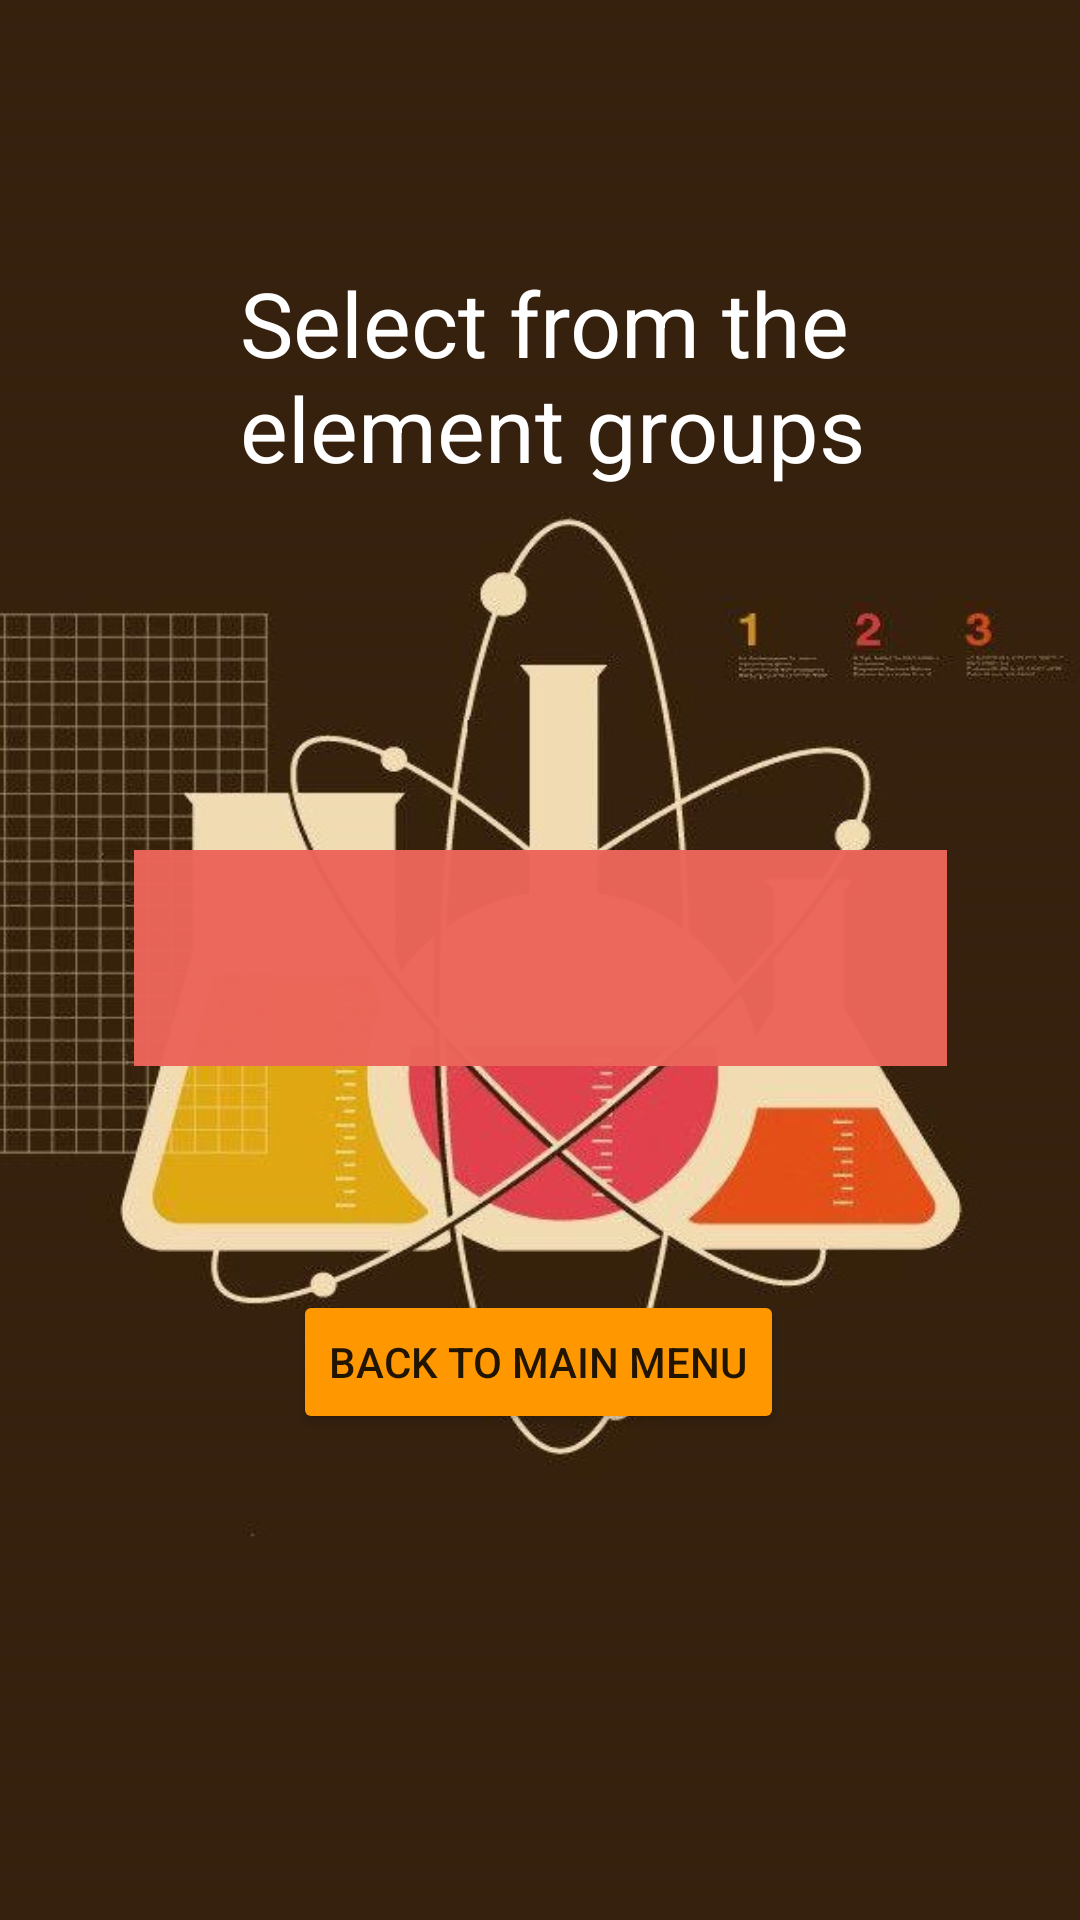

Here is an Android app screen rendered from its layout file. Give the layout XML and the strings, colors and styles it references.
<!-- AndroidManifest.xml: application theme Theme.ChemDroid -->
<!-- res/layout/activity_periodic_table.xml -->
<?xml version="1.0" encoding="utf-8"?>
<androidx.constraintlayout.widget.ConstraintLayout xmlns:android="http://schemas.android.com/apk/res/android"
    xmlns:app="http://schemas.android.com/apk/res-auto"
    xmlns:tools="http://schemas.android.com/tools"
    android:layout_width="match_parent"
    android:layout_height="match_parent"
    android:background="@drawable/bgchem5"
    tools:context=".PeriodicTable">

    <Spinner
        android:id="@+id/spinner"
        android:layout_width="271dp"
        android:layout_height="72dp"
        android:background="#F8EC655B"
        android:spinnerMode="dropdown"
        android:textColor="@color/white"
        app:layout_constraintBottom_toBottomOf="parent"
        app:layout_constraintEnd_toEndOf="parent"
        app:layout_constraintStart_toStartOf="parent"
        app:layout_constraintTop_toTopOf="parent"
        app:layout_constraintVertical_bias="0.499" />

    <TextView
        android:id="@+id/textView"
        android:layout_width="224dp"
        android:layout_height="83dp"
        android:text="Select from the element groups"
        android:textColor="@color/white"
        android:textSize="30sp"
        app:layout_constraintBottom_toBottomOf="parent"
        app:layout_constraintEnd_toEndOf="parent"
        app:layout_constraintHorizontal_bias="0.588"
        app:layout_constraintStart_toStartOf="parent"
        app:layout_constraintTop_toTopOf="parent"
        app:layout_constraintVertical_bias="0.157" />

    <Button
        android:id="@+id/button3"
        android:layout_width="wrap_content"
        android:layout_height="wrap_content"
        android:onClick="btnBack2"
        android:text="Back to Main Menu"
        app:backgroundTint="#FF9800"
        app:layout_constraintBottom_toBottomOf="parent"
        app:layout_constraintEnd_toEndOf="parent"
        app:layout_constraintHorizontal_bias="0.497"
        app:layout_constraintStart_toStartOf="parent"
        app:layout_constraintTop_toBottomOf="@+id/spinner"
        app:layout_constraintVertical_bias="0.315" />

    <ImageView
        android:id="@+id/nyan"
        android:layout_width="168dp"
        android:layout_height="91dp"
        android:layout_marginTop="572dp"
        app:layout_constraintBottom_toTopOf="@+id/button"
        app:layout_constraintEnd_toEndOf="parent"
        app:layout_constraintHorizontal_bias="0.543"
        app:layout_constraintStart_toStartOf="parent"
        app:layout_constraintTop_toTopOf="parent"
        app:layout_constraintVertical_bias="0.581"
        app:srcCompat="@drawable/nyancat" />
</androidx.constraintlayout.widget.ConstraintLayout>
<!-- resources referenced by this layout -->
<resources>
  <!-- drawable bgchem5: jpg bitmap (drawable, 78455 bytes) -->
  <style name="Theme.ChemDroid" parent="Theme.MaterialComponents.DayNight.DarkActionBar">
          
          <item name="colorPrimary">@color/purple_500</item>
          <item name="colorPrimaryVariant">@color/purple_700</item>
          <item name="colorOnPrimary">@color/white</item>
          
          <item name="colorSecondary">@color/teal_200</item>
          <item name="colorSecondaryVariant">@color/teal_700</item>
          <item name="colorOnSecondary">@color/black</item>
          
          <item name="android:statusBarColor" tools:targetApi="l">?attr/colorPrimaryVariant</item>
          
      </style>
  <!-- not gathered from this repository: default colours our renderer supplied (Android Studio template values) -->
  <color name="purple_500">#FF6200EE</color>
  <color name="purple_700">#FF3700B3</color>
  <color name="teal_200">#FF03DAC5</color>
  <color name="teal_700">#FF018786</color>
  <color name="black">#FF000000</color>
  <color name="white">#FFFFFFFF</color>
</resources>
